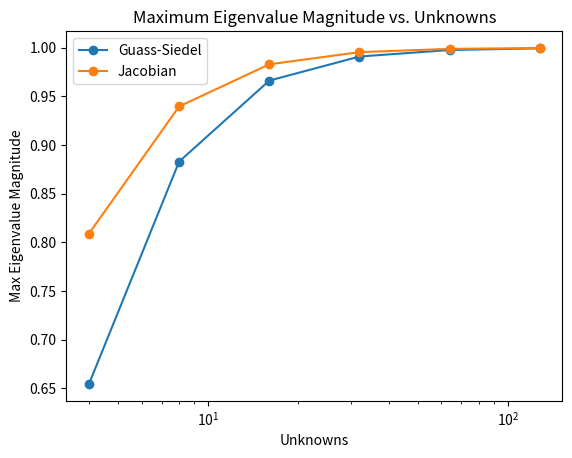

Python code for this plot:
# [redacted]

import numpy as np
import numpy.linalg as npla
from scipy import sparse
import matplotlib.pyplot as plt

def Jacobi(UN):
    """Gets the eigenvalues from the Jacobi iteration matrix. Matrix update equation is un1 = -D**-1*(L+U)*un + D**-1*f"""
    data = np.ones((1,UN)) # diagonals for making a sparse matrix
    data[0,:] *= 2
    diags = np.array([0])
    D2 = sparse.spdiags(data, diags, UN, UN, "csr") # all nodes are Unknowns

    data = np.ones((1,UN)) # diagonals for making a sparse matrix
    data[0,:] *= -1
    diags = np.array([-1])
    L2 = sparse.spdiags(data, diags, UN, UN, "csr") # all nodes are Unknowns

    data = np.ones((1,UN)) # diagonals for making a sparse matrix
    data[0,:] *= -1
    diags = np.array([1])
    U2 = sparse.spdiags(data, diags, UN, UN, "csr") # all nodes are Unknowns

    SJ = np.matmul(npla.inv(D2.toarray()), (L2.toarray()+U2.toarray()))

    values, vectors = npla.eig(SJ)
    return values

def Gauss_Seidel(UN):
    """Gets the eigenvalues from the Gauss-Seidel iteration matrix. Matrix update equation is un1 = -(D+L)**-1*U*un + (D+L)**-1*f"""
    data = np.ones((1,UN)) # diagonals for making a sparse matrix
    data[0,:] *= 2
    diags = np.array([0])
    D2 = sparse.spdiags(data, diags, UN, UN, "csr") # all nodes are Unknowns

    data = np.ones((1,UN)) # diagonals for making a sparse matrix
    data[0,:] *= -1
    diags = np.array([-1])
    L2 = sparse.spdiags(data, diags, UN, UN, "csr") # all nodes are Unknowns

    data = np.ones((1,UN)) # diagonals for making a sparse matrix
    data[0,:] *= -1
    diags = np.array([1])
    U2 = sparse.spdiags(data, diags, UN, UN, "csr") # all nodes are Unknowns

    SGS = np.matmul(npla.inv(D2.toarray()+L2.toarray()), (U2.toarray()))

    values, vectors = npla.eig(SGS)
    return values
    
def main():
    """
    Background
    ----------
    This is an exercise to show the rate of convergence of these iterative smoother methods by analysing the eigenvalues of the iteration matrices. In actual use the matrices are never formed because that defeats the purpose of using smoother, which is saving time and space, over driect solvers using matrix operations. We are trying to solve the same matrix equation Au = f. A can be decomposed into A = D + L + U where D is only the main diagonal, L is everything below the main diagonal, lower triangular portion, U is everything above the main diagonal, upper triangular portion. D can be thought of the current node in the iteration, L contains all previously iterated upon nodes, U is all nodes not already iterated upon. un1 is the state of the node at the next time step and un is the state of the node at the current time step. Eigenvalues below 1 mean a faster convergence, 1 is no convergence, and above 1 means the solutiuon will never converge and the error will grow exponentially fast away from the solution. Solution convergence rate is dominated by the largest eigenvalue. Smoothers by themselves only become better than direct solvers in 3D and are comparable in 2D and are slower in 1D.
    
    Current Example
    ---------------
    Working on the 1D heat conduction equation where AT=q; => -TL+2T-TR=q(dx)^2/kappa; A=-TL+2T-TR, f=q(dx)^2/kappa. Therefore A = D + L + U; D = 2 on the main diagonal, L = -1 on the first lower diagonal, U = -1 on the first upper diagonal"""
    unknowns = [4, 8, 16, 32, 64, 128]
    max_eigGS = np.empty(len(unknowns))
    max_eigJ = np.empty(len(unknowns))

    for i, UN in enumerate(unknowns):
        w = Jacobi(UN)
        max_eigJ[i] = max(abs(w))

        w = Gauss_Seidel(UN)
        max_eigGS[i] = max(abs(w))
    
    plt.figure(1)
    
    plt.semilogx(unknowns, max_eigGS, marker='o', label='Guass-Siedel')
    plt.semilogx(unknowns, max_eigJ, marker='o', label='Jacobian')
    
    plt.xlabel('Unknowns')
    plt.ylabel('Max Eigenvalue Magnitude')
    plt.title('Maximum Eigenvalue Magnitude vs. Unknowns')
    plt.legend()
    
    plt.show()

if __name__ == '__main__':
    main()